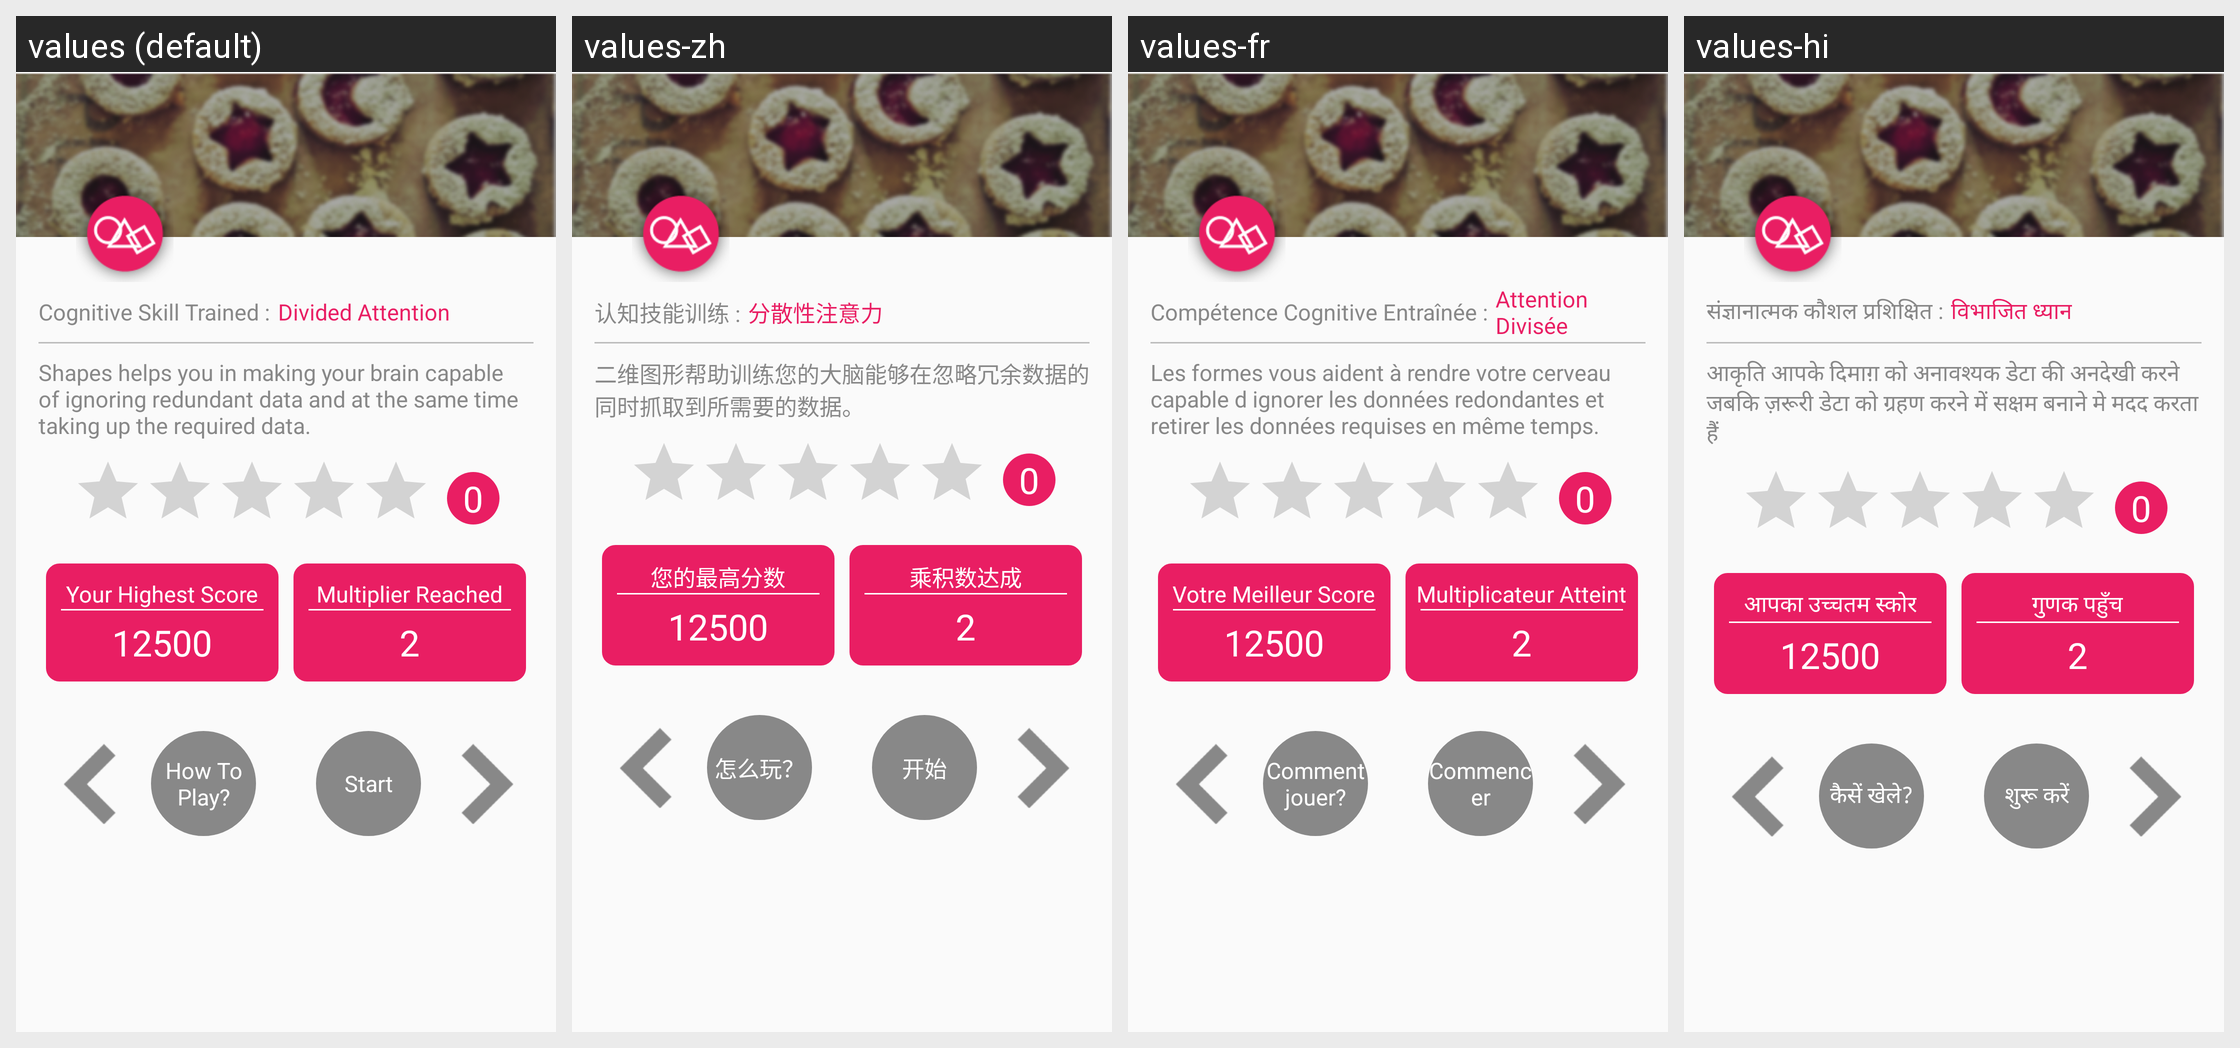

Translations of the strings shown on this Android screen, per locale in the grid:
Android screen res/layout/activity_shapes_instruction.xml rendered under 4 locales, left to right: values (default), values-zh, values-fr, values-hi. Device: Nexus 5 (rendered at 1080×1920; each locale shown at half size, 540×960, under a caption strip naming it); theme AppTheme.
Other locales in the repository, not shown: values-ar, values-de, values-es, values-it, values-ja, values-ko, values-pt, values-ru, values-tr.
Strings drawn on this screen, with the default value and each locale's value (text and hints the layout hard-codes, and strings that could not be matched under every locale, appear in the picture but are not listed):

cognative_skill_trained
  values: Cognitive Skill Trained :
  values-zh: 认知技能训练 :
  values-fr: Compétence Cognitive Entraînée :
  values-hi: संज्ञानात्मक कौशल प्रशिक्षित :

divided_attention
  values: Divided Attention
  values-zh: 分散性注意力
  values-fr: Attention Divisée
  values-hi: विभाजित ध्यान

shapes_instruction
  values: Shapes helps you in making your brain capable of ignoring redundant data and at the same time taking up the required data.
  values-zh: 二维图形帮助训练您的大脑能够在忽略冗余数据的同时抓取到所需要的数据。
  values-fr: Les formes vous aident à rendre votre cerveau capable d ignorer les données redondantes et retirer les données requises en même temps.
  values-hi: आकृति आपके दिमाग़ को अनावश्यक डेटा की अनदेखी करने जबकि ज़रूरी डेटा को ग्रहण करने में सक्षम बनाने मे मदद करता हैं

your_highest_score
  values: Your Highest Score
  values-zh: 您的最高分数
  values-fr: Votre Meilleur Score
  values-hi: आपका उच्चतम स्कोर

score
  values: 12500
  values-zh: 12500
  values-fr: 12500
  values-hi: 12500

multiplier_reach
  values: Multiplier Reached
  values-zh: 乘积数达成
  values-fr: Multiplicateur Atteint
  values-hi: गुणक पहुँच

multiplier_completed
  values: 2
  values-zh: 2
  values-fr: 2
  values-hi: 2

how_to_play
  values: How To Play?
  values-zh: 怎么玩？
  values-fr: Comment jouer?
  values-hi: कैसें खेले?

start_game
  values: Start
  values-zh: 开始
  values-fr: Commencer
  values-hi: शुरू करें
